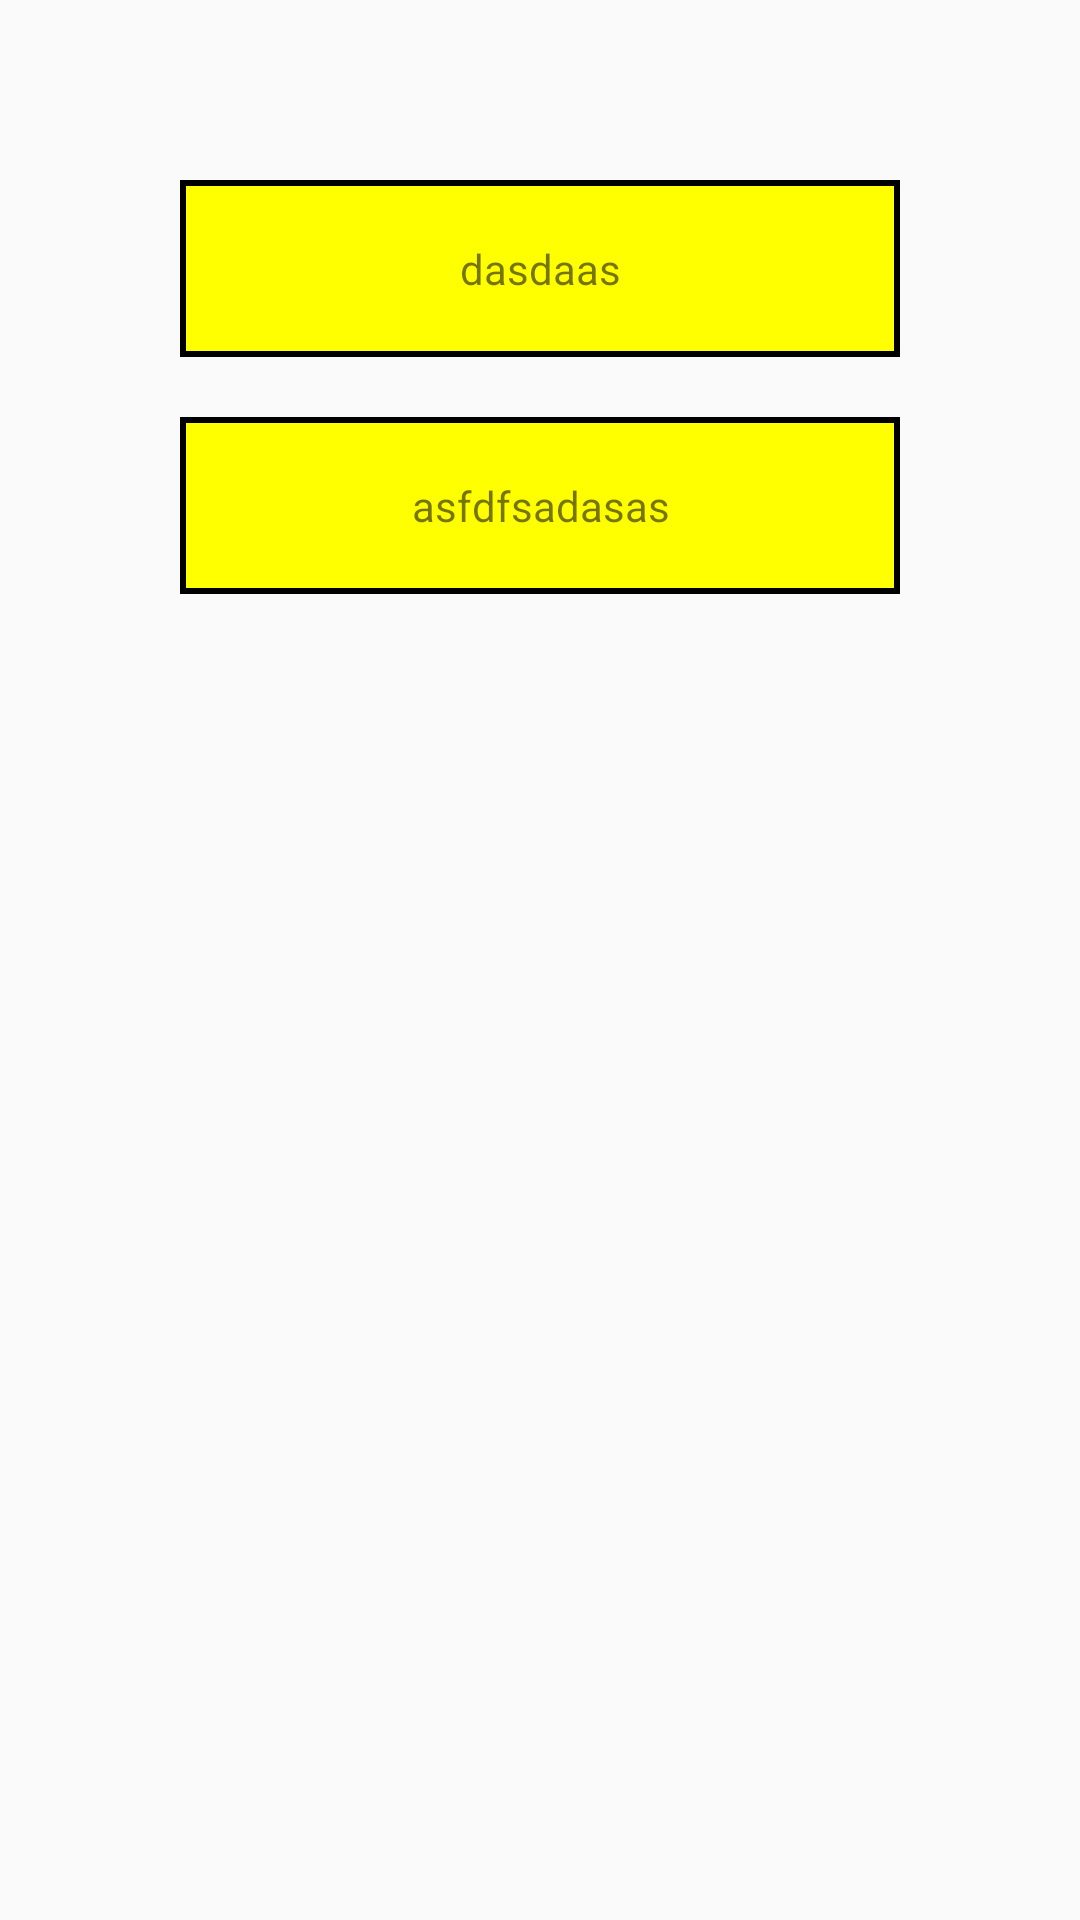

Android layout source for this screen:
<!-- AndroidManifest.xml: application theme AppTheme -->
<!-- res/layout/fragment_view_slide.xml -->
<LinearLayout xmlns:android="http://schemas.android.com/apk/res/android"
    xmlns:tools="http://schemas.android.com/tools"
    android:layout_width="match_parent"
    android:layout_height="match_parent"
    tools:context="com.creation.mcassignment4.ViewSlideFragment"
    android:orientation="vertical"
    android:padding="50sp"
    >

    <TextView
        android:layout_width="match_parent"
        android:layout_margin="10sp"
        android:layout_height="wrap_content"
        android:text="dasdaas"
        android:id="@+id/view_title"
        android:padding="20sp"
        android:background="@drawable/item_background"

        android:gravity="center"
        />

    <TextView
        android:layout_width="match_parent"
        android:layout_height="wrap_content"
        android:layout_margin="10sp"
        android:gravity="center"
        android:id="@+id/view_description"
        android:padding="20sp"
        android:background="@drawable/item_background"
        android:text="asfdfsadasas"/>

</LinearLayout>
<!-- resources referenced by this layout -->
<resources>
  <!-- drawable item_background (drawable) -->
  <shape xmlns:android="http://schemas.android.com/apk/res/android" android:shape="rectangle" >
      <solid android:color="#ff0" />
      <stroke android:width="2dip" android:color="#000"/>
  </shape>
  <style name="AppTheme" parent="Theme.AppCompat.Light.DarkActionBar">
          
          <item name="colorPrimary">@color/colorPrimary</item>
          <item name="colorPrimaryDark">@color/colorPrimaryDark</item>
          <item name="colorAccent">@color/colorAccent</item>
      </style>
  <!-- not gathered from this repository: default colours our renderer supplied (Android Studio template values) -->
  <color name="colorPrimary">#FF6200EE</color>
  <color name="colorPrimaryDark">#FF3700B3</color>
  <color name="colorAccent">#FF03DAC5</color>
</resources>
